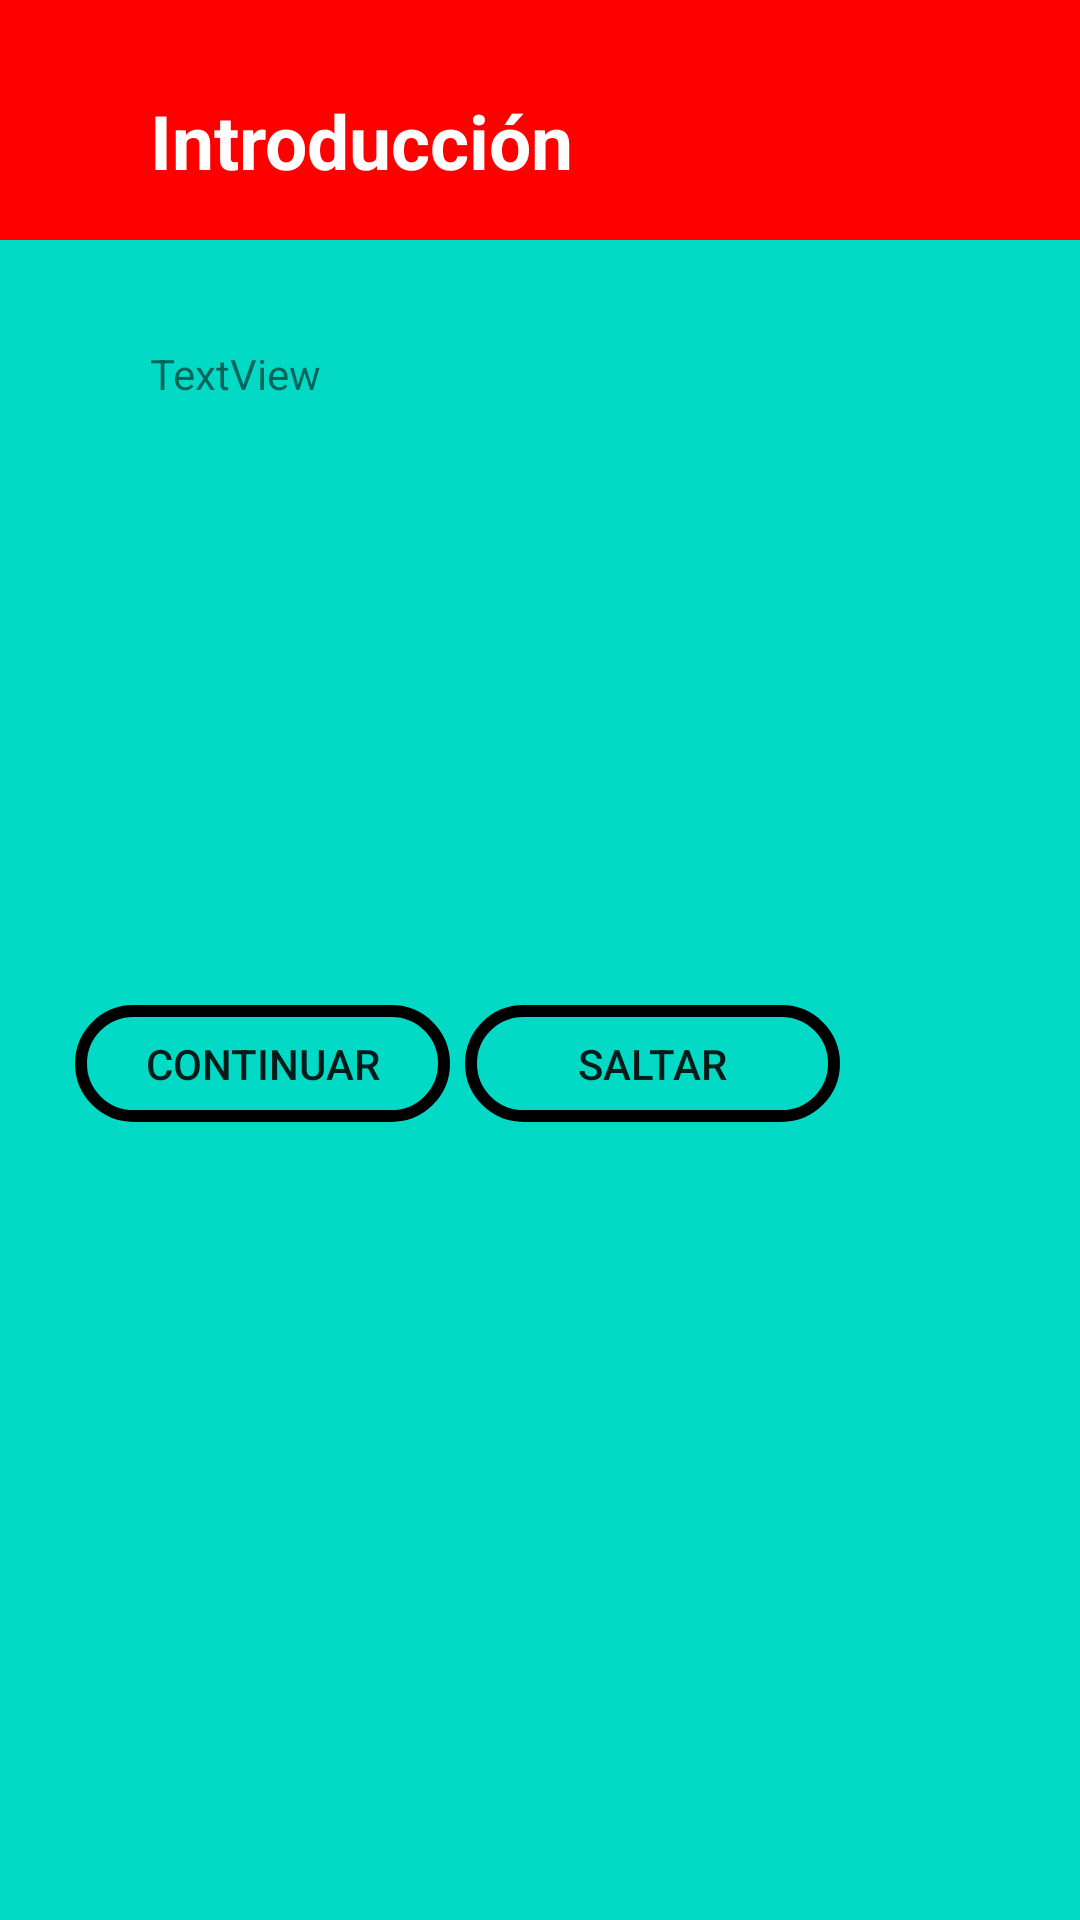

This screen was rendered from an Android layout file. Write that file and the resources it references.
<!-- AndroidManifest.xml: application theme Theme.Quimica -->
<!-- res/layout/activity_mensaje.xml -->
<?xml version="1.0" encoding="utf-8"?>
<androidx.constraintlayout.widget.ConstraintLayout xmlns:android="http://schemas.android.com/apk/res/android"
    xmlns:app="http://schemas.android.com/apk/res-auto"
    xmlns:tools="http://schemas.android.com/tools"
    android:layout_width="300dp"
    android:layout_height="400dp"
    android:layout_marginTop="100dp"
    android:layout_marginLeft="56dp"
    tools:context=".MensajeActivity"
    android:background="@color/teal_200">


    <TextView
        android:id="@+id/text1"
        android:layout_width="match_parent"
        android:layout_height="80dp"
        android:paddingLeft="50dp"
        android:paddingTop="30dp"
        android:text="Introducción"
        android:background="#FF0000"
        android:textColor="@color/white"
        android:textSize="25dp"
        android:textStyle="bold" />

    <TextView
        android:id="@+id/text2"
        android:layout_width="match_parent"
        android:layout_height="80dp"
        android:layout_marginTop="85dp"
        android:paddingLeft="50dp"
        android:paddingTop="30dp"
        android:text="TextView"
        app:layout_constraintStart_toStartOf="parent"
        app:layout_constraintTop_toTopOf="parent"/>

    <Button
        android:id="@+id/btnContinuar"
        android:layout_width="125dp"
        android:layout_height="39dp"
        android:layout_marginTop="335dp"
        android:layout_marginLeft="25dp"
        android:text="Continuar"
        android:background="@drawable/boton_redondo"
        app:layout_constraintStart_toStartOf="parent"
        app:layout_constraintTop_toTopOf="parent" />

    <Button
        android:id="@+id/btnSaltar"
        android:layout_width="125dp"
        android:layout_height="39dp"
        android:layout_marginTop="335dp"
        android:layout_marginLeft="155dp"
        android:text="Saltar"
        android:background="@drawable/boton_redondo"
        app:layout_constraintStart_toStartOf="parent"
        app:layout_constraintTop_toTopOf="parent"/>

</androidx.constraintlayout.widget.ConstraintLayout>
<!-- resources referenced by this layout -->
<resources>
  <!-- drawable boton_redondo (drawable) -->
  <?xml version="1.0" encoding="utf-8"?>
  <shape xmlns:android="http://schemas.android.com/apk/res/android">
  
      <corners android:radius="100dp"></corners>
      <stroke android:color="#000" android:width="4dp"></stroke>
  
  </shape>
  <style name="Theme.Quimica" parent="Theme.MaterialComponents.DayNight.DarkActionBar">
          
          <item name="colorPrimary">@color/purple_500</item>
          <item name="colorPrimaryVariant">@color/purple_700</item>
          <item name="colorOnPrimary">@color/white</item>
          
          <item name="colorSecondary">@color/teal_200</item>
          <item name="colorSecondaryVariant">@color/teal_700</item>
          <item name="colorOnSecondary">@color/black</item>
          
          <item name="android:statusBarColor" tools:targetApi="l">?attr/colorPrimaryVariant</item>
          
      </style>
  <!-- not gathered from this repository: default colours our renderer supplied (Android Studio template values) -->
  <color name="purple_500">#FF6200EE</color>
  <color name="purple_700">#FF3700B3</color>
  <color name="teal_200">#FF03DAC5</color>
  <color name="teal_700">#FF018786</color>
  <color name="black">#FF000000</color>
  <color name="white">#FFFFFFFF</color>
</resources>
